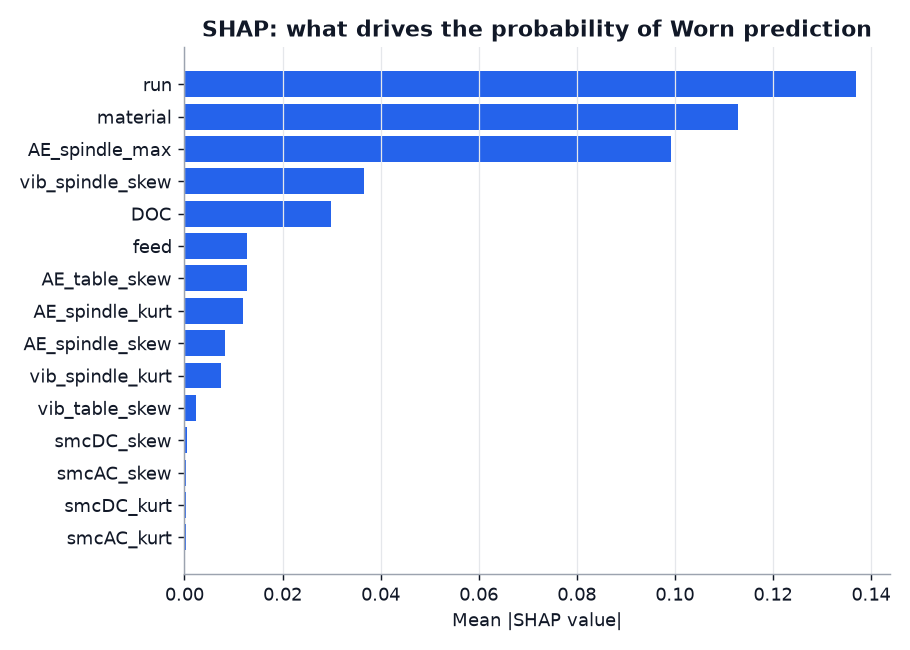

Source data for this figure (header and first rows):
, mean_abs_shap
run, 0.137
material, 0.1128
AE_spindle_max, 0.09924
vib_spindle_skew, 0.03664
DOC, 0.02982
feed, 0.01271
AE_table_skew, 0.01267
AE_spindle_kurt, 0.01202
AE_spindle_skew, 0.008252
vib_spindle_kurt, 0.007533
vib_table_skew, 0.002282
smcDC_skew, 0.0004876
smcAC_skew, 0.0003829
smcDC_kurt, 0.0002814
smcAC_kurt, 0.0002667
vib_table_kurt, 0.0001238
AE_table_kurt, 1.332337463380356e-05
smcAC_ptp, 8.85011508522382e-13
smcDC_mean, 4.625929269271486e-19
smcAC_max, 0.0
smcDC_min, 0.0
smcDC_ptp, 0.0
smcDC_rms, 0.0
smcDC_max, 0.0
smcDC_std, 0.0
smcAC_rms, 0.0
smcAC_std, 0.0
smcAC_min, 0.0
smcAC_mean, 0.0
vib_table_min, 0.0
vib_spindle_mean, 0.0
vib_table_ptp, 0.0
vib_table_max, 0.0
vib_table_rms, 0.0
vib_table_mean, 0.0
vib_table_std, 0.0
vib_spindle_min, 0.0
vib_spindle_ptp, 0.0
vib_spindle_rms, 0.0
vib_spindle_max, 0.0
vib_spindle_std, 0.0
AE_table_max, 0.0
AE_table_mean, 0.0
AE_table_std, 0.0
AE_table_min, 0.0
AE_table_ptp, 0.0
AE_table_rms, 0.0
AE_spindle_mean, 0.0
AE_spindle_rms, 0.0
AE_spindle_std, 0.0
AE_spindle_ptp, 0.0
AE_spindle_min, 0.0
